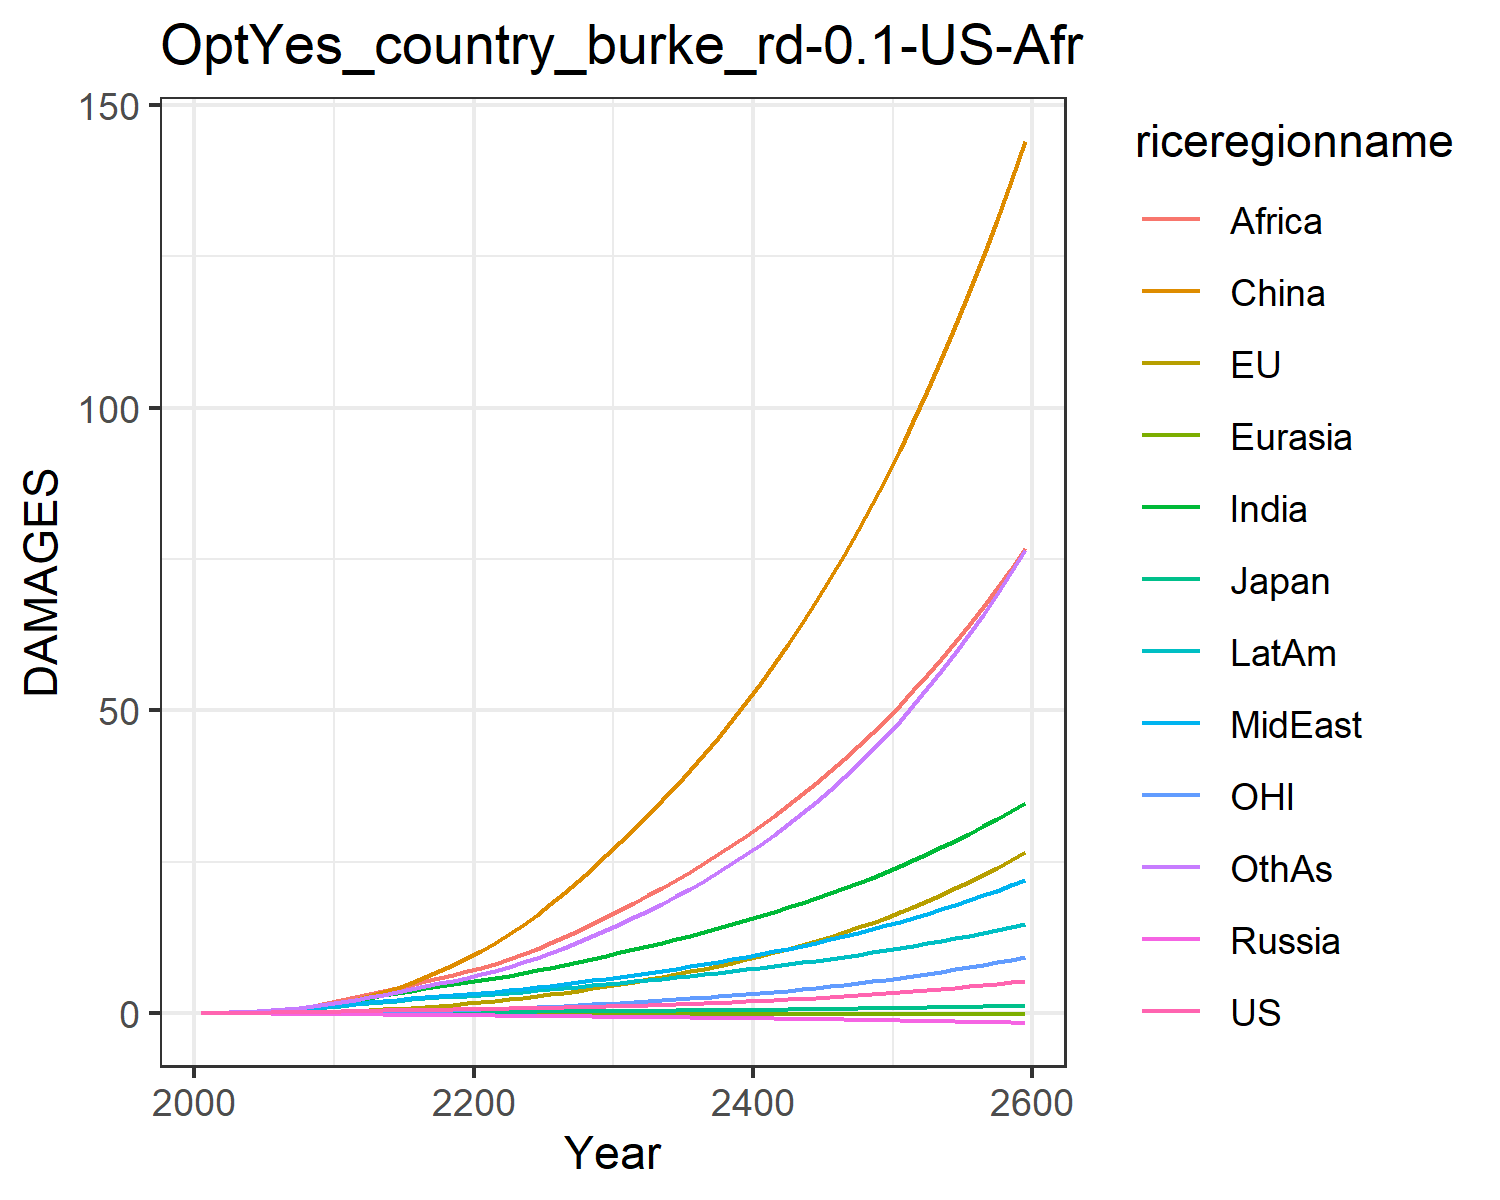

Data behind this chart, as committed beside it:
0.007489828632287781, -0.017586744215375316, 0.007208811494676664, -0.012941089953060723, -0.0015862571290786527, 0.00395249353461779, 0.02779970990191068, 0.024510132965707344, 0.013729996643657434, 0.03857323299399042, -0.00774089296447859, 0.02544471575535427
0.01342, -0.006827, 0.01076, -0.02093, -0.002444, 0.04566, 0.06227, 0.05141, 0.03306, 0.07172, -0.004145, 0.04793
0.0234, -0.006001, 0.01558, -0.03092, -0.003901, 0.09139, 0.1186, 0.09482, 0.07047, 0.1238, -0.004828, 0.09341
0.03771, 0.001382, 0.02115, -0.04253, -0.005717, 0.1617, 0.2045, 0.1599, 0.1371, 0.1966, -0.003312, 0.1664
0.05697, 0.01501, 0.02667, -0.05588, -0.007865, 0.2609, 0.3263, 0.2502, 0.2455, 0.2902, 0.0002766, 0.2739
0.08097, 0.03618, 0.03358, -0.07077, -0.01024, 0.3921, 0.4806, 0.3619, 0.3971, 0.4008, 0.006347, 0.4154
0.1095, 0.06551, 0.04177, -0.08671, -0.01279, 0.5625, 0.6678, 0.4969, 0.5945, 0.5293, 0.01505, 0.5934
0.1428, 0.1037, 0.05049, -0.1031, -0.01546, 0.7767, 0.8939, 0.661, 0.8567, 0.6766, 0.02666, 0.8171
0.181, 0.1514, 0.05956, -0.1195, -0.01817, 1.037, 1.159, 0.8567, 1.196, 0.8416, 0.04145, 1.09
0.2236, 0.2086, 0.06881, -0.1358, -0.02089, 1.345, 1.463, 1.086, 1.624, 1.022, 0.05946, 1.417
0.2694, 0.2793, 0.0798, -0.156, -0.02396, 1.729, 1.8, 1.319, 2.094, 1.218, 0.08193, 1.782
0.3148, 0.3669, 0.09255, -0.1806, -0.02749, 2.225, 2.16, 1.532, 2.562, 1.418, 0.1105, 2.176
0.3645, 0.4732, 0.1067, -0.2074, -0.03128, 2.795, 2.541, 1.762, 3.058, 1.633, 0.1458, 2.583
0.4117, 0.5933, 0.1203, -0.2336, -0.03511, 3.446, 2.927, 1.985, 3.581, 1.841, 0.1863, 3.017
0.456, 0.7252, 0.1333, -0.2591, -0.03901, 4.181, 3.312, 2.2, 4.124, 2.04, 0.2315, 3.469
0.4969, 0.869, 0.1456, -0.2836, -0.04297, 4.999, 3.687, 2.404, 4.676, 2.228, 0.2814, 3.933
0.5345, 1.025, 0.1571, -0.3069, -0.04698, 5.897, 4.047, 2.598, 5.23, 2.403, 0.3361, 4.402
0.5697, 1.193, 0.1681, -0.3293, -0.05102, 6.874, 4.392, 2.782, 5.785, 2.565, 0.3956, 4.877
0.604, 1.373, 0.1788, -0.3511, -0.05505, 7.928, 4.726, 2.959, 6.338, 2.718, 0.46, 5.363
0.6381, 1.567, 0.1894, -0.3723, -0.05905, 9.06, 5.049, 3.132, 6.891, 2.863, 0.5294, 5.859
0.6724, 1.775, 0.2002, -0.3929, -0.06312, 10.29, 5.393, 3.32, 7.485, 3.016, 0.6039, 6.401
0.7077, 2, 0.2113, -0.4129, -0.06729, 11.62, 5.776, 3.531, 8.148, 3.185, 0.6838, 7.01
0.745, 2.24, 0.223, -0.433, -0.07147, 13.06, 6.176, 3.756, 8.913, 3.36, 0.7693, 7.668
0.785, 2.497, 0.2352, -0.4534, -0.07565, 14.6, 6.593, 3.993, 9.744, 3.542, 0.8602, 8.371
0.8283, 2.771, 0.2481, -0.4742, -0.07983, 16.24, 7.026, 4.242, 10.63, 3.73, 0.9569, 9.122
0.8749, 3.062, 0.2617, -0.4957, -0.08401, 17.98, 7.477, 4.504, 11.57, 3.925, 1.06, 9.921
0.9255, 3.372, 0.2762, -0.518, -0.08822, 19.82, 7.948, 4.779, 12.57, 4.129, 1.169, 10.77
0.98, 3.701, 0.2916, -0.5411, -0.09244, 21.78, 8.437, 5.068, 13.62, 4.341, 1.284, 11.68
1.039, 4.05, 0.3078, -0.5649, -0.09668, 23.84, 8.946, 5.371, 14.72, 4.561, 1.407, 12.64
1.101, 4.419, 0.3248, -0.5896, -0.1009, 26.01, 9.474, 5.686, 15.87, 4.789, 1.536, 13.66
1.166, 4.799, 0.3421, -0.6139, -0.105, 28.24, 10, 6.006, 17.05, 5.015, 1.669, 14.71
1.233, 5.183, 0.3592, -0.6376, -0.1089, 30.46, 10.53, 6.327, 18.24, 5.236, 1.804, 15.78
1.303, 5.578, 0.3768, -0.6615, -0.1127, 32.75, 11.07, 6.655, 19.46, 5.46, 1.942, 16.89
1.376, 5.989, 0.3949, -0.6859, -0.1165, 35.11, 11.62, 6.994, 20.71, 5.688, 2.086, 18.05
1.453, 6.417, 0.4138, -0.7109, -0.1203, 37.55, 12.19, 7.345, 22.02, 5.923, 2.236, 19.26
1.535, 6.865, 0.4335, -0.7365, -0.124, 40.09, 12.77, 7.708, 23.36, 6.164, 2.393, 20.53
1.62, 7.332, 0.4539, -0.7627, -0.1278, 42.73, 13.38, 8.084, 24.76, 6.411, 2.557, 21.86
1.711, 7.821, 0.4751, -0.7896, -0.1316, 45.48, 14, 8.474, 26.21, 6.665, 2.728, 23.24
1.805, 8.332, 0.4972, -0.8171, -0.1354, 48.33, 14.64, 8.878, 27.71, 6.927, 2.907, 24.69
1.905, 8.867, 0.5202, -0.8454, -0.1392, 51.29, 15.3, 9.297, 29.26, 7.196, 3.094, 26.21
2.01, 9.426, 0.5441, -0.8744, -0.143, 54.38, 15.99, 9.732, 30.88, 7.474, 3.289, 27.8
2.12, 10.01, 0.569, -0.9041, -0.1469, 57.58, 16.69, 10.18, 32.55, 7.759, 3.494, 29.46
2.236, 10.62, 0.5949, -0.9346, -0.1507, 60.92, 17.42, 10.65, 34.29, 8.052, 3.708, 31.19
2.358, 11.26, 0.6218, -0.9659, -0.1546, 64.4, 18.18, 11.13, 36.09, 8.354, 3.932, 33.01
2.485, 11.93, 0.6498, -0.998, -0.1585, 68.01, 18.96, 11.64, 37.97, 8.666, 4.166, 34.91
2.619, 12.63, 0.6789, -1.031, -0.1624, 71.77, 19.77, 12.16, 39.91, 8.986, 4.411, 36.9
2.76, 13.36, 0.7091, -1.065, -0.1663, 75.69, 20.6, 12.7, 41.93, 9.317, 4.667, 38.97
2.907, 14.13, 0.7406, -1.099, -0.1702, 79.76, 21.47, 13.26, 44.03, 9.657, 4.934, 41.15
3.062, 14.93, 0.7734, -1.135, -0.1742, 84, 22.36, 13.85, 46.21, 10.01, 5.214, 43.42
3.224, 15.77, 0.8075, -1.171, -0.1782, 88.42, 23.29, 14.45, 48.47, 10.37, 5.507, 45.8
3.395, 16.64, 0.8429, -1.209, -0.1822, 93.02, 24.25, 15.08, 50.83, 10.74, 5.813, 48.28
3.573, 17.56, 0.8798, -1.247, -0.1862, 97.81, 25.25, 15.73, 53.27, 11.13, 6.134, 50.88
3.76, 18.52, 0.9182, -1.287, -0.1902, 102.8, 26.28, 16.41, 55.82, 11.52, 6.468, 53.61
3.957, 19.52, 0.9582, -1.327, -0.1942, 108, 27.35, 17.12, 58.47, 11.93, 6.819, 56.45
4.163, 20.57, 0.9998, -1.369, -0.1982, 113.4, 28.46, 17.85, 61.22, 12.36, 7.185, 59.43
4.379, 21.67, 1.043, -1.411, -0.2023, 119, 29.61, 18.61, 64.09, 12.79, 7.568, 62.55
4.605, 22.81, 1.088, -1.455, -0.2063, 124.9, 30.8, 19.4, 67.07, 13.24, 7.968, 65.8
4.842, 24.01, 1.135, -1.5, -0.2104, 131, 32.04, 20.23, 70.17, 13.71, 8.387, 69.21
5.091, 25.27, 1.184, -1.547, -0.2144, 137.4, 33.33, 21.08, 73.4, 14.19, 8.824, 72.78
5.352, 26.58, 1.235, -1.594, -0.2184, 144, 34.67, 21.97, 76.76, 14.69, 9.282, 76.51
